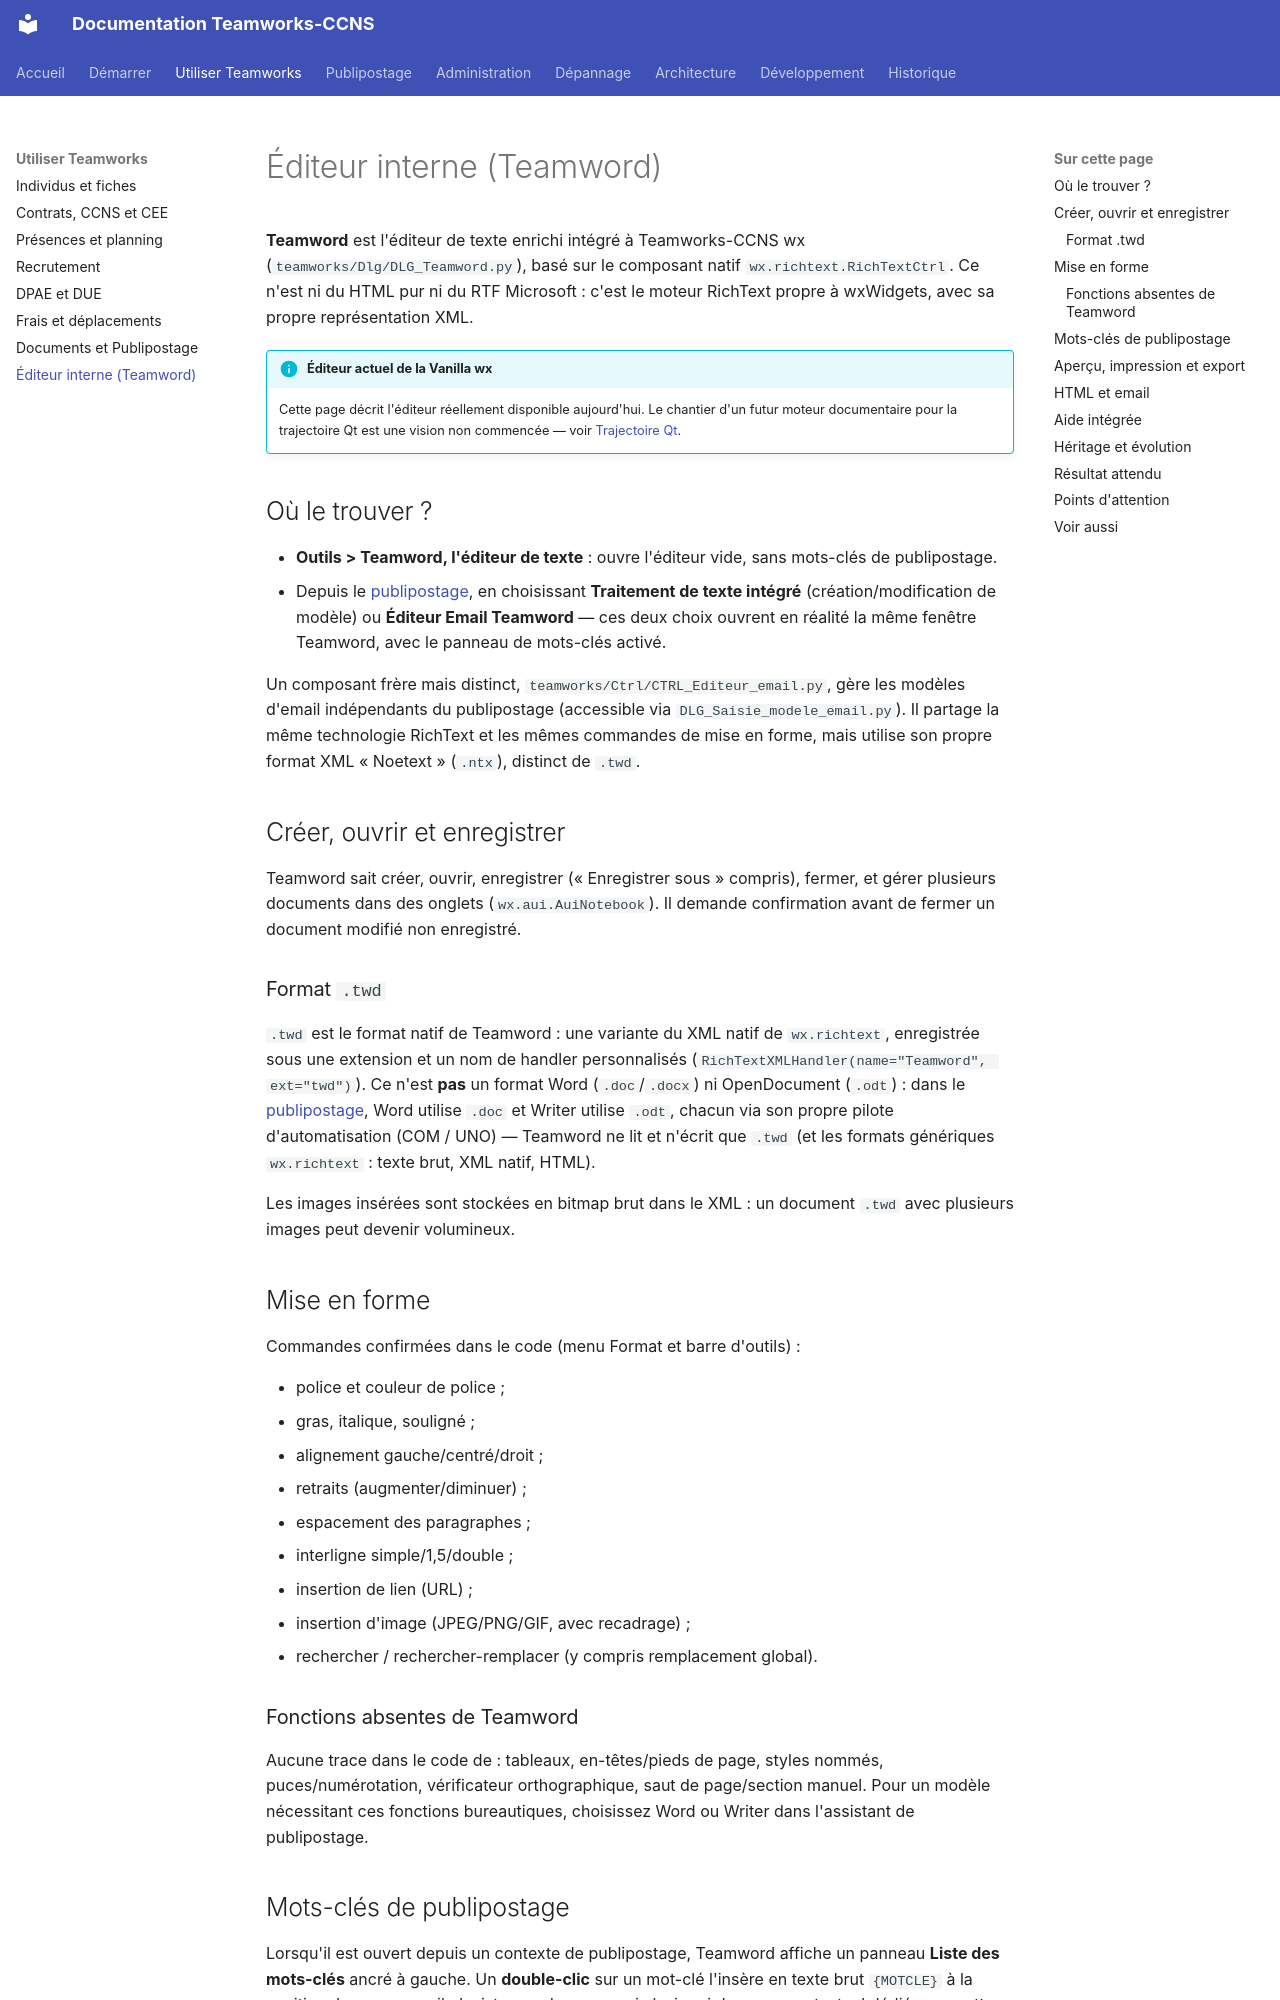

repository: fr4nck/Teamworks-CCNS · page: utilisation/editeur/index.html · generator: mkdocs

# Éditeur interne (Teamword)

**Teamword** est l'éditeur de texte enrichi intégré à Teamworks-CCNS wx (`teamworks/Dlg/DLG_Teamword.py`), basé sur le composant natif `wx.richtext.RichTextCtrl`. Ce n'est ni du HTML pur ni du RTF Microsoft : c'est le moteur RichText propre à wxWidgets, avec sa propre représentation XML.

!!! info "Éditeur actuel de la Vanilla wx"
    Cette page décrit l'éditeur réellement disponible aujourd'hui. Le chantier d'un futur moteur documentaire pour la trajectoire Qt est une vision non commencée — voir [Trajectoire Qt](../architecture/qt.md).

## Où le trouver ?

- **Outils > Teamword, l'éditeur de texte** : ouvre l'éditeur vide, sans mots-clés de publipostage.
- Depuis le [publipostage](documents.md), en choisissant **Traitement de texte intégré** (création/modification de modèle) ou **Éditeur Email Teamword** — ces deux choix ouvrent en réalité la même fenêtre Teamword, avec le panneau de mots-clés activé.

Un composant frère mais distinct, `teamworks/Ctrl/CTRL_Editeur_email.py`, gère les modèles d'email indépendants du publipostage (accessible via `DLG_Saisie_modele_email.py`). Il partage la même technologie RichText et les mêmes commandes de mise en forme, mais utilise son propre format XML « Noetext » (`.ntx`), distinct de `.twd`.

## Créer, ouvrir et enregistrer

Teamword sait créer, ouvrir, enregistrer (« Enregistrer sous » compris), fermer, et gérer plusieurs documents dans des onglets (`wx.aui.AuiNotebook`). Il demande confirmation avant de fermer un document modifié non enregistré.

### Format `.twd`

`.twd` est le format natif de Teamword : une variante du XML natif de `wx.richtext`, enregistrée sous une extension et un nom de handler personnalisés (`RichTextXMLHandler(name="Teamword", ext="twd")`). Ce n'est **pas** un format Word (`.doc`/`.docx`) ni OpenDocument (`.odt`) : dans le [publipostage](documents.md), Word utilise `.doc` et Writer utilise `.odt`, chacun via son propre pilote d'automatisation (COM / UNO) — Teamword ne lit et n'écrit que `.twd` (et les formats génériques `wx.richtext` : texte brut, XML natif, HTML).

Les images insérées sont stockées en bitmap brut dans le XML : un document `.twd` avec plusieurs images peut devenir volumineux.

## Mise en forme

Commandes confirmées dans le code (menu Format et barre d'outils) :

- police et couleur de police ;
- gras, italique, souligné ;
- alignement gauche/centré/droit ;
- retraits (augmenter/diminuer) ;
- espacement des paragraphes ;
- interligne simple/1,5/double ;
- insertion de lien (URL) ;
- insertion d'image (JPEG/PNG/GIF, avec recadrage) ;
- rechercher / rechercher-remplacer (y compris remplacement global).

### Fonctions absentes de Teamword

Aucune trace dans le code de : tableaux, en-têtes/pieds de page, styles nommés, puces/numérotation, vérificateur orthographique, saut de page/section manuel. Pour un modèle nécessitant ces fonctions bureautiques, choisissez Word ou Writer dans l'assistant de publipostage.
